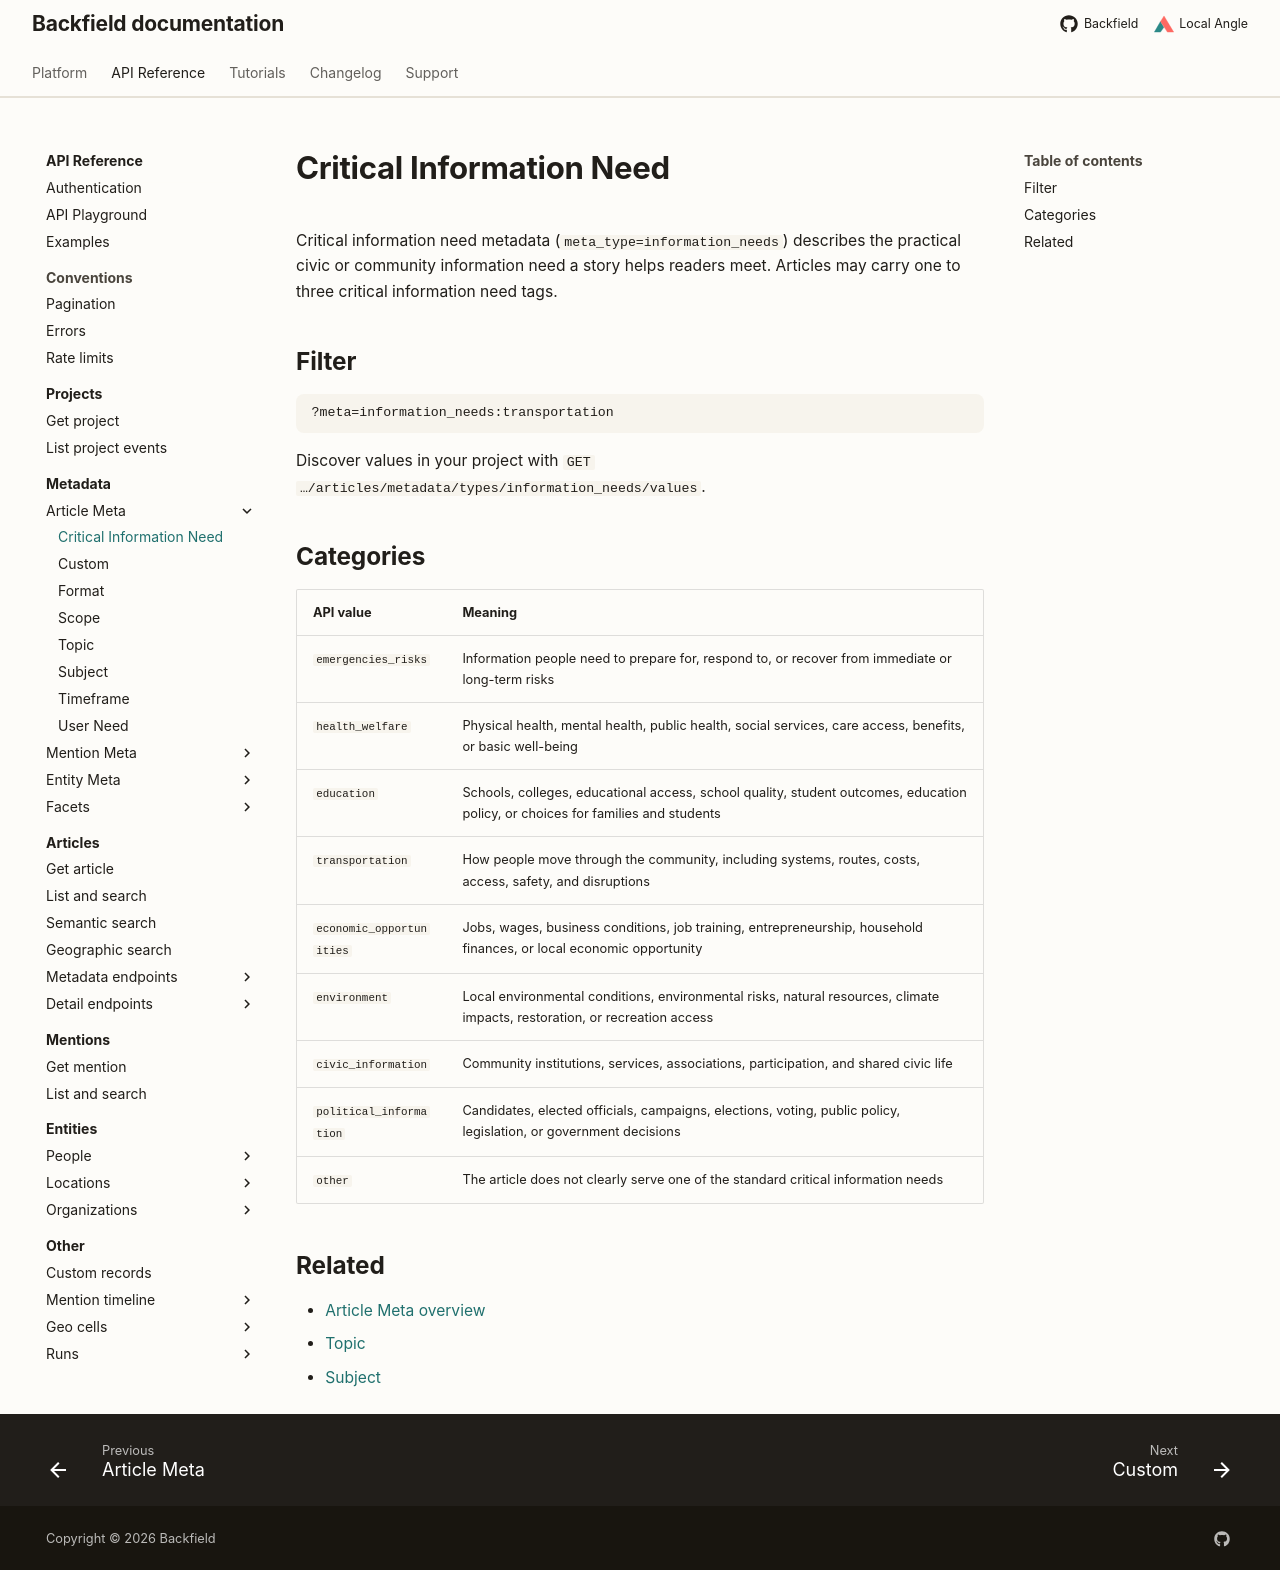

repository: localangle/backfield-docs · page: api/taxonomy/article-meta/critical-information-need/index.html · generator: mkdocs

# Critical Information Need

Critical information need metadata (`meta_type=information_needs`) describes the practical civic or community information need a story helps readers meet. Articles may carry one to three critical information need tags.

## Filter

```text
?meta=information_needs:transportation
```

Discover values in your project with `GET …/articles/metadata/types/information_needs/values`.

## Categories

| API value | Meaning |
| --- | --- |
| `emergencies_risks` | Information people need to prepare for, respond to, or recover from immediate or long-term risks |
| `health_welfare` | Physical health, mental health, public health, social services, care access, benefits, or basic well-being |
| `education` | Schools, colleges, educational access, school quality, student outcomes, education policy, or choices for families and students |
| `transportation` | How people move through the community, including systems, routes, costs, access, safety, and disruptions |
| `economic_opportunities` | Jobs, wages, business conditions, job training, entrepreneurship, household finances, or local economic opportunity |
| `environment` | Local environmental conditions, environmental risks, natural resources, climate impacts, restoration, or recreation access |
| `civic_information` | Community institutions, services, associations, participation, and shared civic life |
| `political_information` | Candidates, elected officials, campaigns, elections, voting, public policy, legislation, or government decisions |
| `other` | The article does not clearly serve one of the standard critical information needs |

## Related

- [Article Meta overview](index.md)
- [Topic](topic.md)
- [Subject](subject.md)
